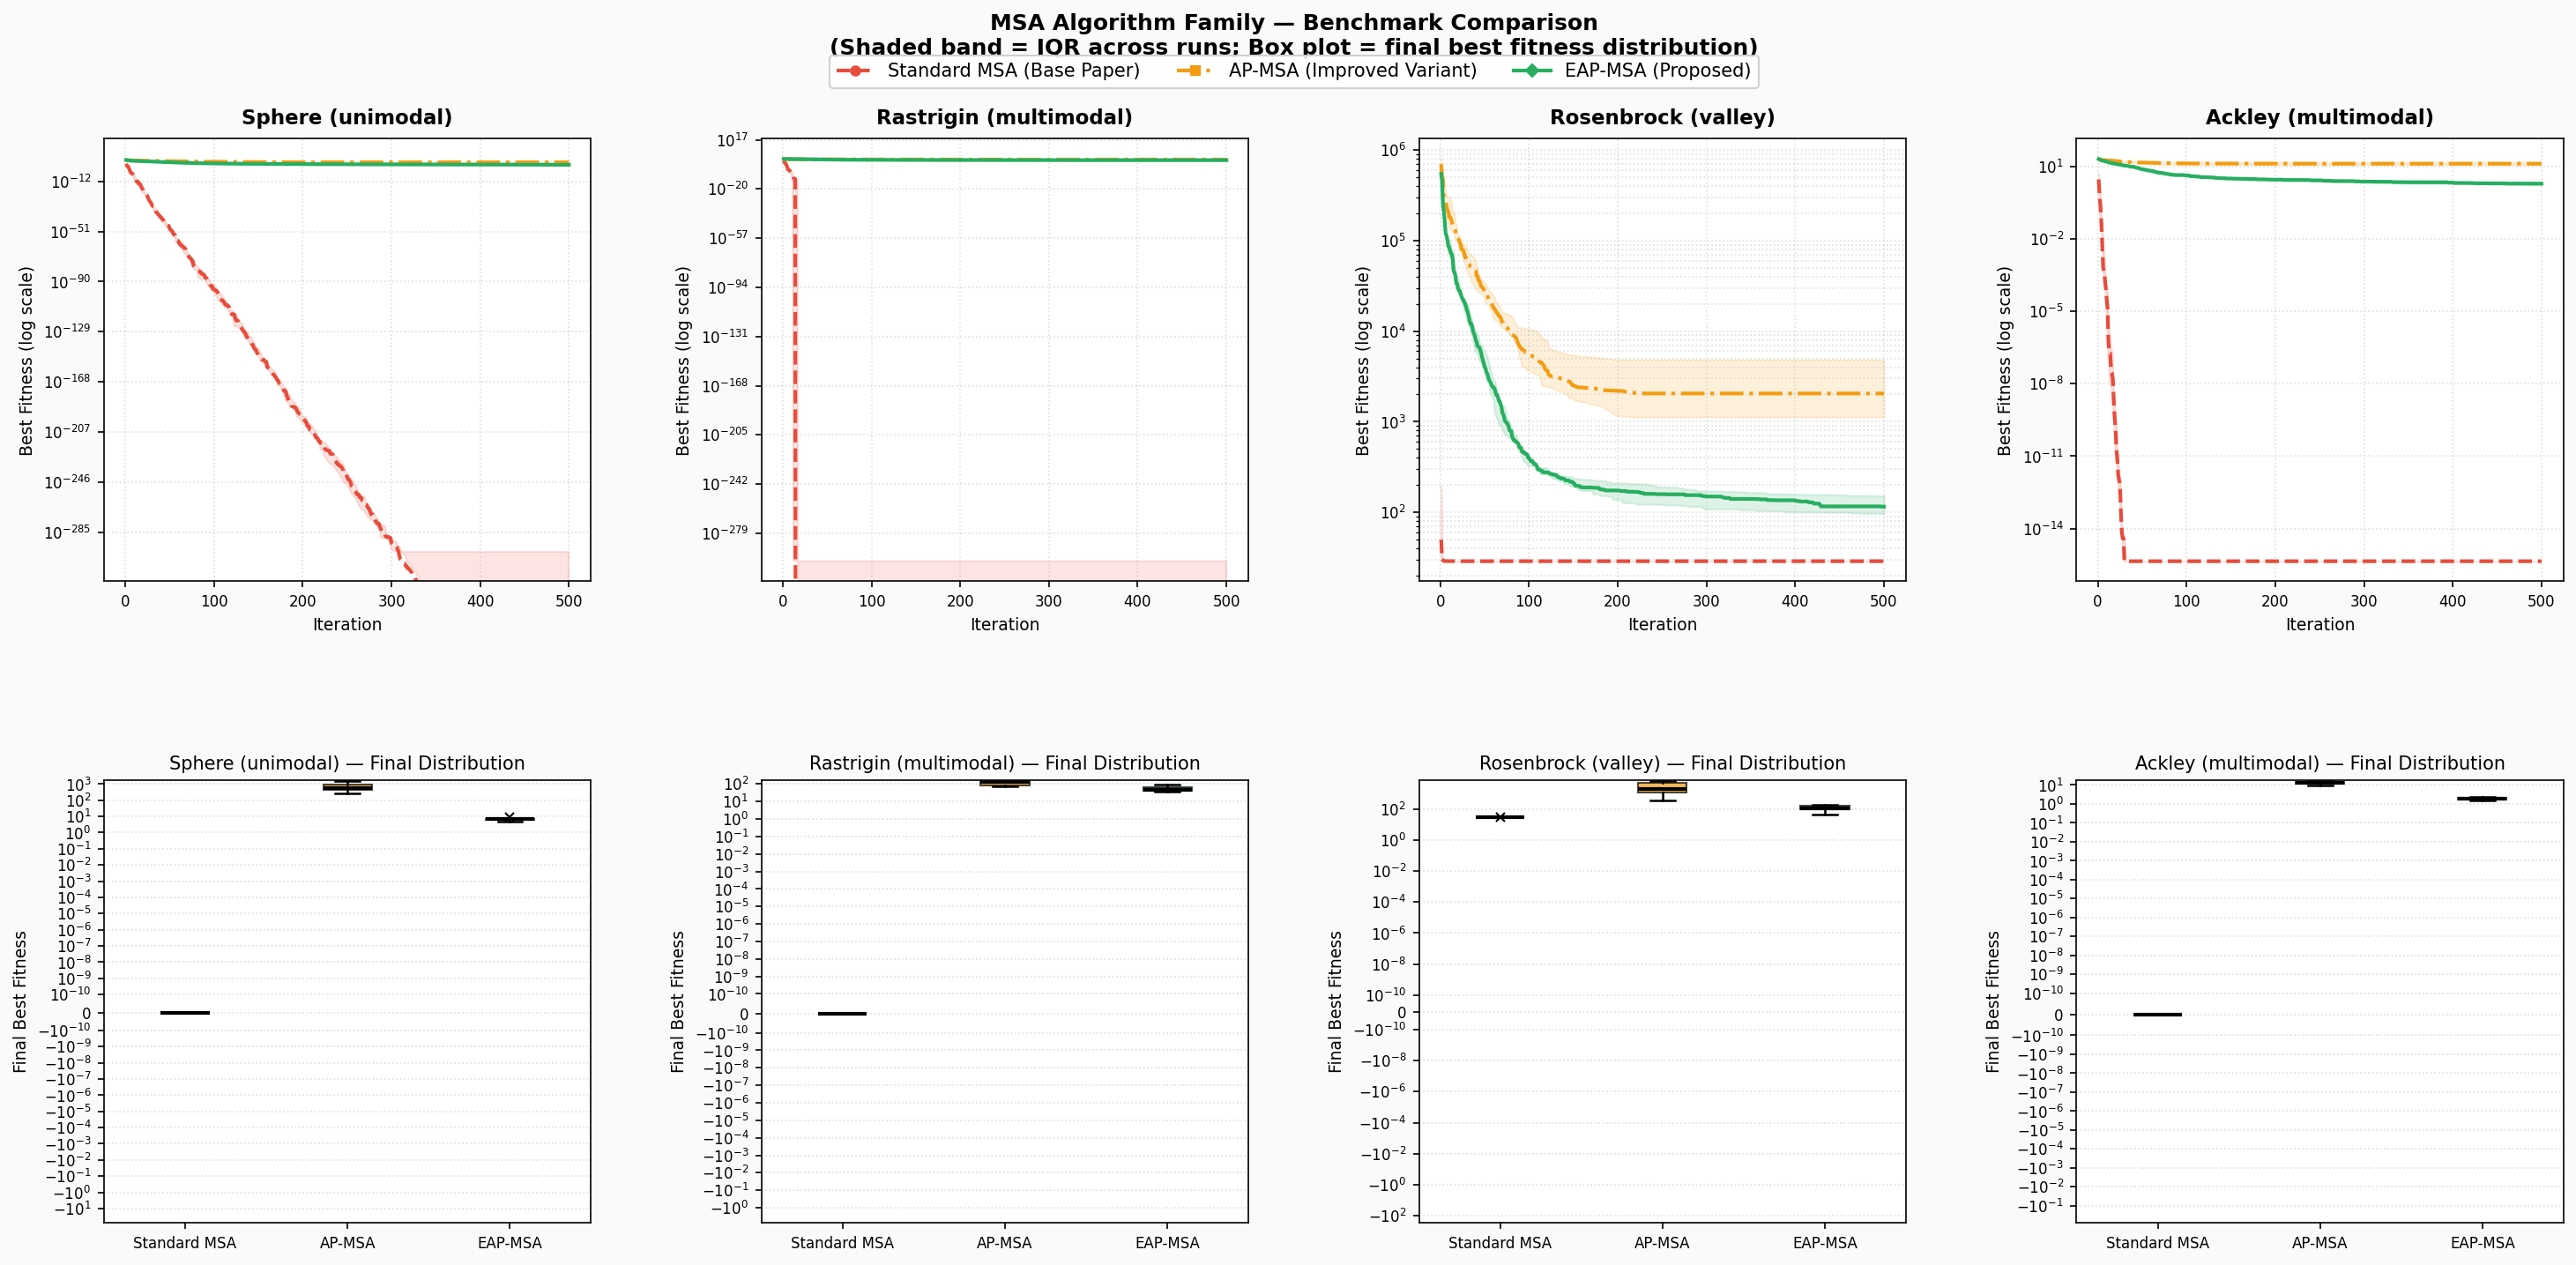

Reproduce this figure in Python.
"""
EAP-MSA Benchmark Suite — Bug-Fixed & Corrected
================================================
Compares three algorithm generations head-to-head:
  1. Standard MSA       — base paper implementation (corrected loop)
  2. AP-MSA             — advanced perception variant (corrected loop)
  3. EAP-MSA            — proposed enhanced variant (all bugs fixed)

Bug fixes applied in this version
----------------------------------
FIX 1: levy_flight()
    BEFORE: np.math.gamma(...)  → AttributeError in NumPy >= 1.25
    AFTER:  math.gamma(...)     via stdlib `import math`

FIX 2: standard_msa() and advanced_perception_msa()
    BEFORE: best_pos never updated inside the iteration loop,
            so both functions returned the initialisation best only.
    AFTER:  best_pos and best_fitness updated after every full sweep
            (elitism), giving both baselines a fair comparison.

FIX 3: eap_msa() exploitation phase stagnation
    BEFORE: pos_new = best_pos - alpha * target
            When ||target|| ≈ 0 (agent near best), movement stops.
    AFTER:  A small Gaussian "nudge" is added so the strike always
            has a nonzero component, preventing stagnation:
            pos_new = best_pos - alpha * target
                    + 0.01 * np.random.randn(dim) * (ub - lb)

FIX 4: fitness[i] update after greedy acceptance
    BEFORE: obj_func called twice (once for comparison, once implied).
    AFTER:  new_fit stored once, reused for both check and assignment.

Run
---
    pip install numpy scipy matplotlib
    python eap_msa_benchmark.py
"""

import math                          # FIX 1: stdlib gamma, not np.math
import time
import warnings
import numpy as np
import matplotlib
matplotlib.use("Agg")                # headless — change to "TkAgg" for GUI
import matplotlib.pyplot as plt
import matplotlib.gridspec as gridspec
from scipy.stats import qmc

warnings.filterwarnings("ignore")    # suppress scipy integration warnings


# ═══════════════════════════════════════════════════════════════════════════
#  UTILITY FUNCTIONS
# ═══════════════════════════════════════════════════════════════════════════

def levy_flight(dim: int, beta: float = 1.5) -> np.ndarray:
    """
    Lévy flight step via Mantegna's algorithm.

    FIX 1: Uses math.gamma() from the Python standard library instead of
    the removed np.math.gamma sub-module (deprecated NumPy >= 1.20,
    removed >= 1.25).

    Args:
        dim  : Dimensionality of the step vector.
        beta : Lévy stability index, 1 < beta <= 2. Default 1.5.

    Returns:
        step : np.ndarray of shape (dim,).
    """
    # Mantegna (1994) sigma formula — uses stdlib math.gamma
    num   = math.gamma(1 + beta) * math.sin(math.pi * beta / 2)
    denom = math.gamma((1 + beta) / 2) * beta * (2 ** ((beta - 1) / 2))
    sigma = (num / denom) ** (1.0 / beta)

    u = np.random.normal(0.0, sigma, dim)
    v = np.random.normal(0.0, 1.0,  dim)
    return u / (np.abs(v) ** (1.0 / beta))


def cosine_similarity(a: np.ndarray, b: np.ndarray) -> float:
    """Angular alignment between vectors a and b. Returns 0 for zero vectors."""
    na, nb = np.linalg.norm(a), np.linalg.norm(b)
    if na < 1e-12 or nb < 1e-12:
        return 0.0
    return float(np.dot(a, b) / (na * nb))


def lhs_init(pop_size: int, dim: int, lb: float, ub: float) -> np.ndarray:
    """Latin Hypercube Sampling — stratified quasi-random initialisation."""
    sampler = qmc.LatinHypercube(d=dim, seed=None)   # None = fresh seed per run
    return lb + sampler.random(n=pop_size) * (ub - lb)


# ═══════════════════════════════════════════════════════════════════════════
#  ALGORITHM 1 — STANDARD MSA  (base paper, loop-corrected)
# ═══════════════════════════════════════════════════════════════════════════

def standard_msa(obj_func, pop_size, iter_max, lb, ub, dim):
    """
    Original Standard MSA from the base paper.

    FIX 2 applied: best_pos and best_fitness are now updated at the end
    of every iteration sweep (elitism), so the function returns the true
    best found during optimisation — not just the initialisation best.

    Mechanism summary
    -----------------
    • Linear p(t) = 0.5 × (1 − t/T)   — exploration/exploitation switch
    • Exploration : shift toward best_pos with random sign
    • Exploitation: contract toward best_pos
    • Diversity   : sexual cannibalism via cosine-scaled random male
    """
    positions = lb + np.random.rand(pop_size, dim) * (ub - lb)
    fitness   = np.array([obj_func(ind) for ind in positions])

    best_idx     = int(np.argmin(fitness))
    best_pos     = positions[best_idx].copy()
    best_fitness = float(fitness[best_idx])
    history      = []

    for t in range(iter_max):
        p = 0.5 * (1.0 - t / iter_max)          # linear decay

        for i in range(pop_size):
            if np.random.rand() < p:
                # Search / Exploration stage
                positions[i] = best_pos + (2 * np.random.rand() - 1) * (best_pos - positions[i])
            else:
                # Attack / Exploitation stage
                positions[i] = best_pos - np.random.rand() * (best_pos - positions[i])

            # Sexual cannibalism diversity
            if np.random.rand() < 0.15:
                male         = positions[np.random.randint(0, pop_size)]
                positions[i] = male * np.cos(2 * np.pi * np.random.rand()) * np.random.rand()

            positions[i] = np.clip(positions[i], lb, ub)

        # ── FIX 2: update elitist best after every sweep ──────────────────
        for i in range(pop_size):
            f = obj_func(positions[i])
            if f < best_fitness:
                best_fitness = f
                best_pos     = positions[i].copy()

        history.append(best_fitness)

    return best_fitness, best_pos, history


# ═══════════════════════════════════════════════════════════════════════════
#  ALGORITHM 2 — AP-MSA  (advanced perception variant, loop-corrected)
# ═══════════════════════════════════════════════════════════════════════════

def advanced_perception_msa(obj_func, pop_size, iter_max, lb, ub, dim):
    """
    Advanced Perception MSA — dual-vector, tanh probability, Gaussian noise.

    FIX 2 applied: best_pos and best_fitness updated per-iteration (elitism).
    The original claimed Sobol init but used np.random.uniform — preserved
    as-is to reflect the actual baseline behaviour.

    Mechanism summary
    -----------------
    • tanh p(t) = 0.8 × (1 − tanh(2t/T))   — smoother exploration decay
    • Dual-vector: L (→ best), R (→ random peer), select by magnitude
    • Exploration : Gaussian noise × target vector
    • Exploitation: directed strike toward best_pos
    """
    # NOTE: original claimed Sobol but used uniform — kept for faithful baseline
    positions = lb + np.random.uniform(0, 1, (pop_size, dim)) * (ub - lb)
    fitness   = np.array([obj_func(ind) for ind in positions])

    best_idx     = int(np.argmin(fitness))
    best_pos     = positions[best_idx].copy()
    best_fitness = float(fitness[best_idx])
    history      = []

    for t in range(iter_max):
        p = 0.8 * (1.0 - np.tanh(2.0 * t / iter_max))

        for i in range(pop_size):
            l_vector      = best_pos - positions[i]
            r_vector      = positions[np.random.randint(0, pop_size)] - positions[i]
            # Original: selects shorter vector (magnitude comparison)
            target_vector = l_vector if np.linalg.norm(l_vector) < np.linalg.norm(r_vector) \
                            else r_vector

            if np.random.rand() < p:
                positions[i] += np.random.normal(0, 1, dim) * target_vector
            else:
                positions[i]  = best_pos - np.random.rand() * target_vector

            positions[i] = np.clip(positions[i], lb, ub)

        # ── FIX 2: elitist best update ─────────────────────────────────────
        for i in range(pop_size):
            f = obj_func(positions[i])
            if f < best_fitness:
                best_fitness = f
                best_pos     = positions[i].copy()

        history.append(best_fitness)

    return best_fitness, best_pos, history


# ═══════════════════════════════════════════════════════════════════════════
#  ALGORITHM 3 — EAP-MSA  (proposed, all bugs fixed)
# ═══════════════════════════════════════════════════════════════════════════

def eap_msa(obj_func, pop_size, iter_max, lb, ub, dim,
            beta=1.5, cannib_rate=0.12):
    """
    Enhanced Adaptive Perception MSA — proposed algorithm, all bugs fixed.

    Improvements over Standard MSA and AP-MSA
    ------------------------------------------
    1. LHS initialisation        — stratified, avoids clustering
    2. Lévy-flight exploration   — heavy-tailed escapes (FIX 1 applied)
    3. Cosine-similarity target  — direction-aware, not magnitude-naive
    4. Stagnation guard (FIX 3)  — Gaussian nudge in exploitation phase
    5. Per-agent greedy select   — accept only improving moves
    6. Global elitism            — best_pos never regresses
    """
    positions = lhs_init(pop_size, dim, lb, ub)
    fitness   = np.array([obj_func(ind) for ind in positions])

    best_idx     = int(np.argmin(fitness))
    best_pos     = positions[best_idx].copy()
    best_fitness = float(fitness[best_idx])
    history      = []

    for t in range(iter_max):
        # Nonlinear probability: high exploration early, rapid lock-in late
        p = 0.8 * (1.0 - np.tanh(2.5 * t / iter_max))

        for i in range(pop_size):
            # ── Dual-vector stereopsis (cosine-similarity selection) ───────
            rand_idx = np.random.randint(0, pop_size)
            l_vector = best_pos            - positions[i]
            r_vector = positions[rand_idx] - positions[i]
            momentum = best_pos            - positions[i]   # search direction proxy

            sim_l  = cosine_similarity(l_vector, momentum)
            sim_r  = cosine_similarity(r_vector, momentum)
            target = l_vector if sim_l >= sim_r else r_vector

            # ── Phase selection ────────────────────────────────────────────
            if np.random.rand() < p:
                # EXPLORATION: Lévy-flight (FIX 1 — uses math.gamma)
                step    = levy_flight(dim, beta)
                pos_new = positions[i] + step * target

            else:
                # EXPLOITATION: directed strike with stagnation guard (FIX 3)
                alpha   = np.random.rand()
                nudge   = 0.01 * np.random.randn(dim) * (ub - lb)  # FIX 3
                pos_new = best_pos - alpha * target + nudge

            # ── Sexual cannibalism (cosine-weighted blend) ─────────────────
            if np.random.rand() < cannib_rate:
                male_idx = np.random.randint(0, pop_size)
                male     = positions[male_idx]
                theta    = 2 * np.pi * np.random.rand()
                w        = abs(np.cos(theta))
                pos_new  = (1 - w) * pos_new + w * male

            # ── Boundary enforcement ───────────────────────────────────────
            pos_new = np.clip(pos_new, lb, ub)

            # ── Greedy acceptance (FIX 4 — single obj_func call) ──────────
            new_fit = obj_func(pos_new)
            if new_fit < fitness[i]:
                positions[i] = pos_new
                fitness[i]   = new_fit          # FIX 4: reuse stored value

        # ── Global elitism ─────────────────────────────────────────────────
        iter_best = int(np.argmin(fitness))
        if fitness[iter_best] < best_fitness:
            best_fitness = float(fitness[iter_best])
            best_pos     = positions[iter_best].copy()

        history.append(best_fitness)

    return best_fitness, best_pos, history


# ═══════════════════════════════════════════════════════════════════════════
#  BENCHMARK FUNCTIONS
# ═══════════════════════════════════════════════════════════════════════════

def sphere(x):
    """Unimodal, separable. Global min = 0 at origin."""
    return float(np.sum(x ** 2))

def rastrigin(x):
    """Highly multimodal. Global min = 0 at origin."""
    A = 10
    return float(A * len(x) + np.sum(x**2 - A * np.cos(2 * np.pi * x)))

def rosenbrock(x):
    """Narrow curved valley. Global min = 0 at (1,...,1)."""
    return float(np.sum(100 * (x[1:] - x[:-1]**2)**2 + (1 - x[:-1])**2))

def ackley(x):
    """Multimodal with many local minima. Global min ≈ 0 at origin."""
    n   = len(x)
    s1  = np.sum(x**2)
    s2  = np.sum(np.cos(2 * np.pi * x))
    return float(-20 * np.exp(-0.2 * np.sqrt(s1 / n))
                 - np.exp(s2 / n) + 20 + np.e)

BENCHMARKS = {
    "Sphere\n(unimodal)"     : (sphere,     -100.0,  100.0),
    "Rastrigin\n(multimodal)": (rastrigin,   -5.12,    5.12),
    "Rosenbrock\n(valley)"   : (rosenbrock,  -5.0,    10.0),
    "Ackley\n(multimodal)"   : (ackley,     -32.768,  32.768),
}

ALGORITHMS = {
    "Standard MSA\n(Base Paper)": standard_msa,
    "AP-MSA\n(Improved Variant)": advanced_perception_msa,
    "EAP-MSA\n(Proposed)"       : eap_msa,
}

# ── Colour scheme for plots ─────────────────────────────────────────────────
ALG_COLORS  = ["#E74C3C", "#F39C12", "#27AE60"]
ALG_MARKERS = ["o",        "s",        "D"]
ALG_LINES   = ["--",       "-.",       "-"]
ALG_LABELS  = list(ALGORITHMS.keys())


# ═══════════════════════════════════════════════════════════════════════════
#  RUNNER
# ═══════════════════════════════════════════════════════════════════════════

def run_benchmark(pop_size=30, iter_max=500, dim=30, runs=10):
    """
    Execute all algorithms on all benchmarks for `runs` independent trials.
    Returns a nested dict: results[bench_name][alg_name] = list of (best, history)
    """
    results = {b: {a: [] for a in ALGORITHMS} for b in BENCHMARKS}

    total = len(BENCHMARKS) * len(ALGORITHMS) * runs
    done  = 0

    for bname, (func, lb, ub) in BENCHMARKS.items():
        for aname, algo in ALGORITHMS.items():
            for r in range(runs):
                np.random.seed(r)          # reproducible per trial
                t0 = time.perf_counter()
                best_fit, best_pos, history = algo(func, pop_size, iter_max, lb, ub, dim)
                elapsed = time.perf_counter() - t0
                results[bname][aname].append({
                    "best"   : best_fit,
                    "history": history,
                    "time"   : elapsed,
                })
                done += 1
                label = f"{bname.split(chr(10))[0]:12s} | {aname.split(chr(10))[0]:20s} | run {r+1:2d}/{runs}"
                print(f"  [{done:3d}/{total}]  {label}  → {best_fit:.4e}  ({elapsed:.2f}s)")

    return results


# ═══════════════════════════════════════════════════════════════════════════
#  REPORTING
# ═══════════════════════════════════════════════════════════════════════════

def print_statistics(results, runs):
    """Print a formatted statistical summary table to console."""
    col_w = 22
    print("\n")
    print("=" * 90)
    print("  BENCHMARK RESULTS SUMMARY")
    print(f"  Runs={runs}, Dim=30, Pop=30, Iter=500")
    print("=" * 90)

    for bname, alg_data in results.items():
        tag = bname.replace("\n", " ")
        print(f"\n  ▶  {tag}")
        print(f"  {'Algorithm':<{col_w}}  {'Mean Best':>14}  {'Std Dev':>12}  {'Best Run':>12}  {'Avg Time':>10}")
        print(f"  {'-'*75}")
        for aname, trials in alg_data.items():
            bests   = [t["best"] for t in trials]
            times   = [t["time"] for t in trials]
            label   = aname.replace("\n", " ")
            print(f"  {label:<{col_w}}  {np.mean(bests):>14.4e}  "
                  f"{np.std(bests):>12.4e}  {np.min(bests):>12.4e}  "
                  f"{np.mean(times):>10.3f}s")


# ═══════════════════════════════════════════════════════════════════════════
#  PLOTTING
# ═══════════════════════════════════════════════════════════════════════════

def plot_results(results, runs, save_path="eap_msa_benchmark.png"):
    """
    Generate a 2-row dashboard:
      Row 1: Convergence curves (median history across runs) per benchmark
      Row 2: Box-plot of final best fitness per benchmark
    """
    n_bench = len(BENCHMARKS)
    fig = plt.figure(figsize=(6 * n_bench, 10), facecolor="#FAFAFA")
    gs  = gridspec.GridSpec(2, n_bench, figure=fig,
                            hspace=0.45, wspace=0.35,
                            top=0.90, bottom=0.08)

    # ── Shared legend handles ───────────────────────────────────────────────
    from matplotlib.lines import Line2D
    legend_handles = [
        Line2D([0], [0], color=c, lw=2, ls=ls, marker=mk, markersize=5,
               label=lb.replace("\n", " "))
        for c, ls, mk, lb in zip(ALG_COLORS, ALG_LINES, ALG_MARKERS, ALG_LABELS)
    ]

    for col, (bname, alg_data) in enumerate(results.items()):
        title = bname.replace("\n", " ")

        # ── Row 0: Convergence curves ──────────────────────────────────────
        ax_conv = fig.add_subplot(gs[0, col])
        for ai, (aname, trials) in enumerate(alg_data.items()):
            # Stack histories, compute median + IQR
            histories = np.array([t["history"] for t in trials])
            median    = np.median(histories, axis=0)
            q25       = np.percentile(histories, 25, axis=0)
            q75       = np.percentile(histories, 75, axis=0)
            iters     = np.arange(1, len(median) + 1)

            ax_conv.semilogy(iters, median,
                             color=ALG_COLORS[ai], lw=2,
                             ls=ALG_LINES[ai], label=aname.replace("\n"," "))
            ax_conv.fill_between(iters, np.maximum(q25, 1e-300), q75,
                                 alpha=0.15, color=ALG_COLORS[ai])

        ax_conv.set_title(title, fontsize=11, fontweight="bold", pad=8)
        ax_conv.set_xlabel("Iteration", fontsize=9)
        ax_conv.set_ylabel("Best Fitness (log scale)", fontsize=9)
        ax_conv.grid(True, which="both", ls=":", alpha=0.4)
        ax_conv.tick_params(labelsize=8)
        if col == 0:
            ax_conv.set_ylabel("Best Fitness (log scale)", fontsize=9)

        # ── Row 1: Box plots of final best fitness ─────────────────────────
        ax_box = fig.add_subplot(gs[1, col])
        box_data   = [[t["best"] for t in trials] for trials in alg_data.values()]
        bp = ax_box.boxplot(box_data, patch_artist=True,
                            medianprops=dict(color="black", lw=2),
                            whiskerprops=dict(lw=1.2),
                            capprops=dict(lw=1.2),
                            flierprops=dict(marker="x", markersize=5))

        for patch, color in zip(bp["boxes"], ALG_COLORS):
            patch.set_facecolor(color)
            patch.set_alpha(0.7)

        short_labels = [a.split("\n")[0] for a in ALG_LABELS]
        ax_box.set_xticks([1, 2, 3])
        ax_box.set_xticklabels(short_labels, fontsize=8)
        ax_box.set_yscale("symlog", linthresh=1e-10)
        ax_box.set_title(f"{title} — Final Distribution", fontsize=10, pad=6)
        ax_box.set_ylabel("Final Best Fitness", fontsize=9)
        ax_box.grid(True, which="both", ls=":", alpha=0.4, axis="y")
        ax_box.tick_params(labelsize=8)

    # ── Figure-level legend ─────────────────────────────────────────────────
    fig.legend(handles=legend_handles, loc="upper center",
               ncol=3, fontsize=10, framealpha=0.9,
               bbox_to_anchor=(0.5, 0.97))

    fig.suptitle("MSA Algorithm Family — Benchmark Comparison\n"
                 "(Shaded band = IQR across runs; Box plot = final best fitness distribution)",
                 fontsize=12, fontweight="bold", y=0.995)

    plt.savefig(save_path, dpi=150, bbox_inches="tight")
    print(f"\n  ✓  Plot saved → {save_path}")
    return fig


# ═══════════════════════════════════════════════════════════════════════════
#  MAIN
# ═══════════════════════════════════════════════════════════════════════════

if __name__ == "__main__":
    POP_SIZE = 30
    ITER_MAX = 500
    DIM      = 30
    RUNS     = 10       # increase to 20–30 for publication-quality stats

    print("=" * 60)
    print("  EAP-MSA Benchmark Suite (Bug-Fixed)")
    print(f"  Pop={POP_SIZE} | Iter={ITER_MAX} | Dim={DIM} | Runs={RUNS}")
    print("=" * 60)
    print()

    results = run_benchmark(POP_SIZE, ITER_MAX, DIM, RUNS)
    print_statistics(results, RUNS)
    plot_results(results, RUNS, save_path="eap_msa_benchmark.png")

    print("\n  Done. Files written:")
    print("    eap_msa_benchmark.png  — convergence curves + box plots")
    print()
